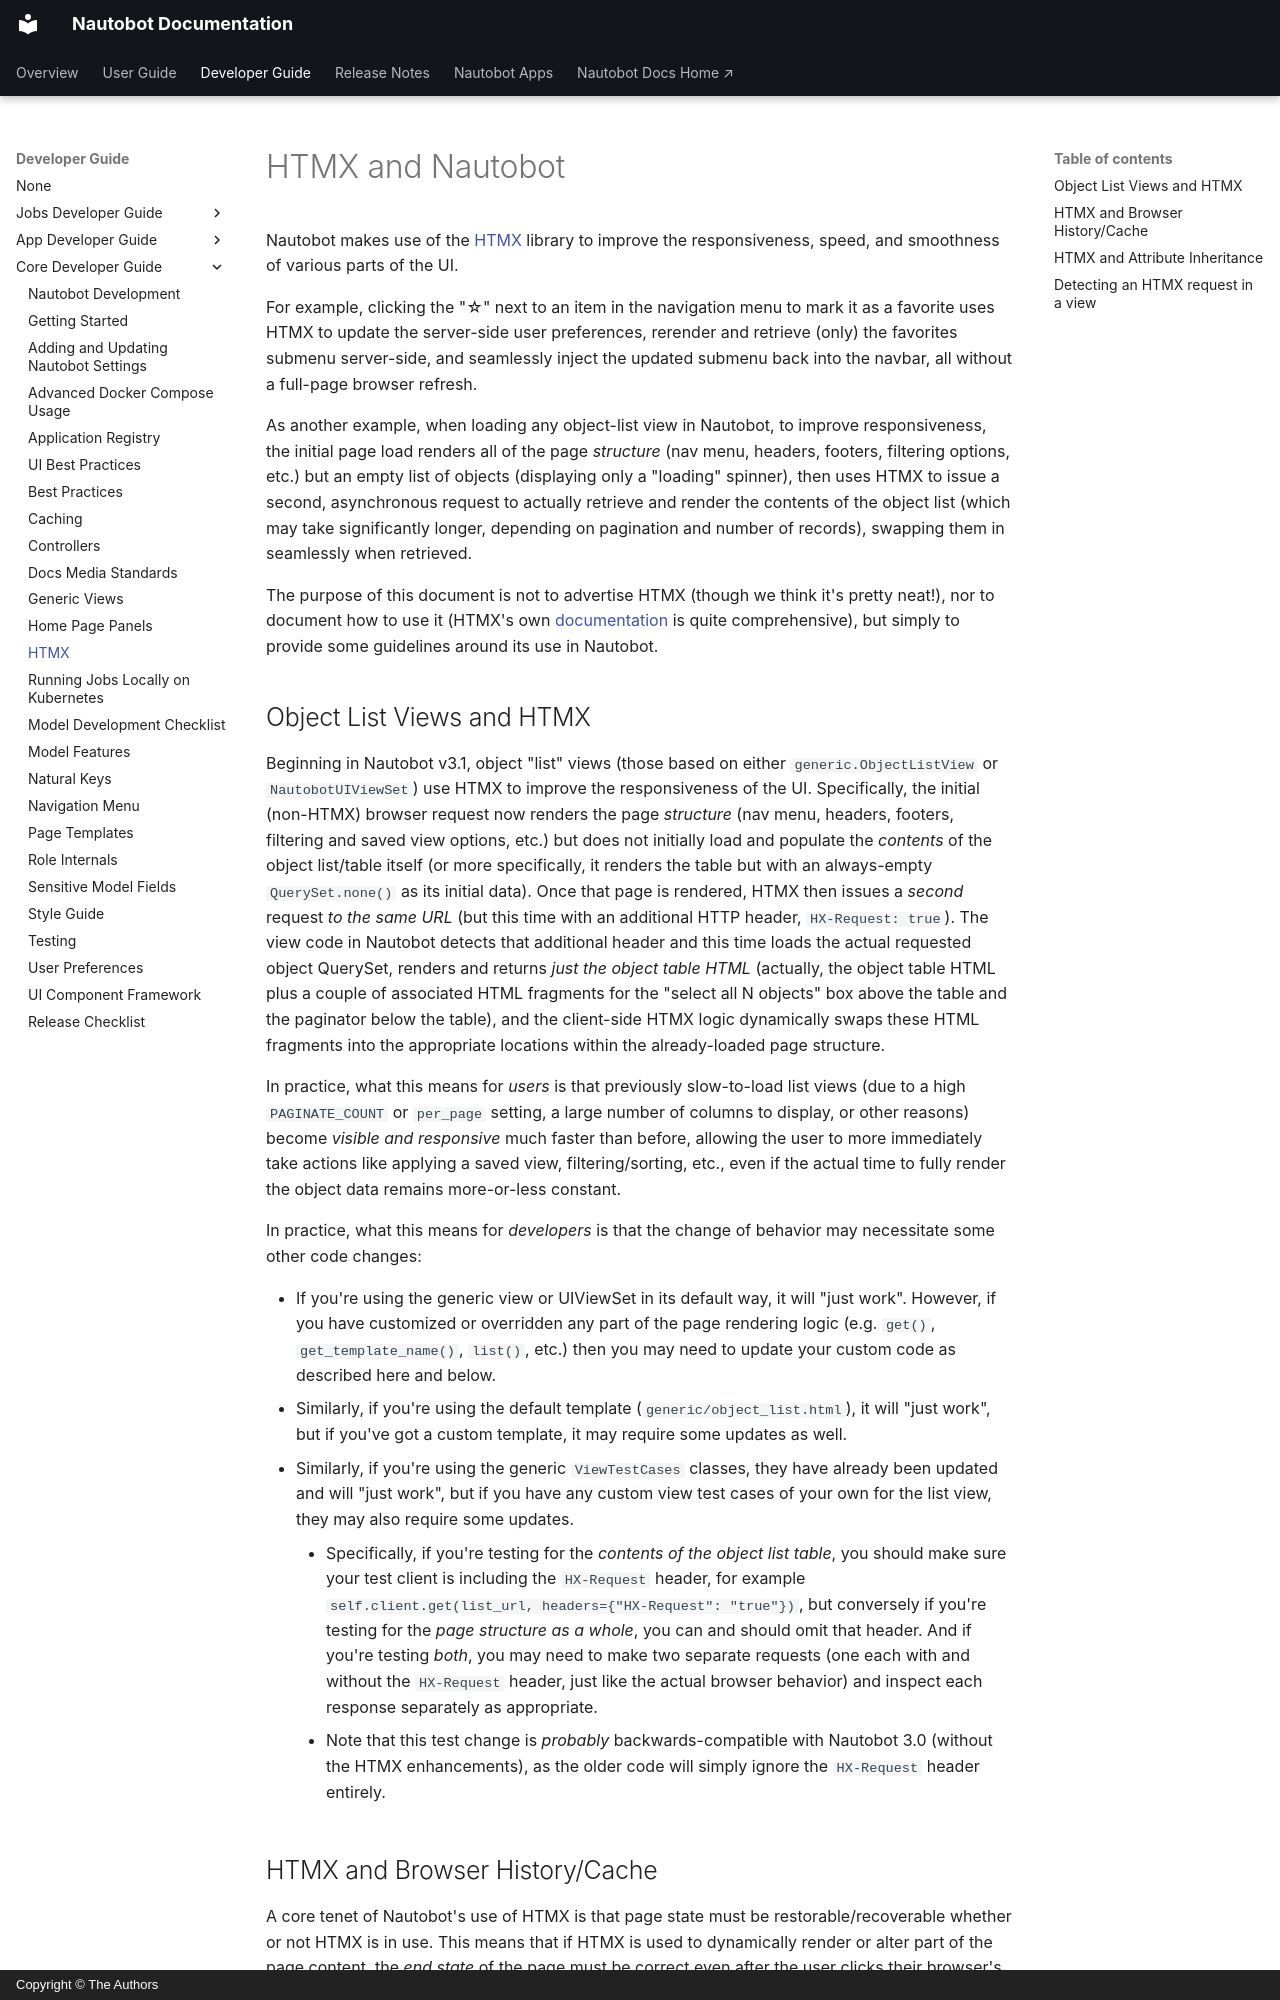

repository: nautobot/nautobot · page: development/core/htmx.html · generator: mkdocs · copyright: Copyright © The Authors

# HTMX and Nautobot

Nautobot makes use of the [HTMX](https://htmx.org/) library to improve the responsiveness, speed, and smoothness of various parts of the UI.

For example, clicking the "☆" next to an item in the navigation menu to mark it as a favorite uses HTMX to update the server-side user preferences, rerender and retrieve (only) the favorites submenu server-side, and seamlessly inject the updated submenu back into the navbar, all without a full-page browser refresh.

As another example, when loading any object-list view in Nautobot, to improve responsiveness, the initial page load renders all of the page _structure_ (nav menu, headers, footers, filtering options, etc.) but an empty list of objects (displaying only a "loading" spinner), then uses HTMX to issue a second, asynchronous request to actually retrieve and render the contents of the object list (which may take significantly longer, depending on pagination and number of records), swapping them in seamlessly when retrieved.

The purpose of this document is not to advertise HTMX (though we think it's pretty neat!), nor to document how to use it (HTMX's own [documentation](https://htmx.org/docs/) is quite comprehensive), but simply to provide some guidelines around its use in Nautobot.

## Object List Views and HTMX

Beginning in Nautobot v3.1, object "list" views (those based on either `generic.ObjectListView` or `NautobotUIViewSet`) use HTMX to improve the responsiveness of the UI. Specifically, the initial (non-HTMX) browser request now renders the page _structure_ (nav menu, headers, footers, filtering and saved view options, etc.) but does not initially load and populate the _contents_ of the object list/table itself (or more specifically, it renders the table but with an always-empty `QuerySet.none()` as its initial data). Once that page is rendered, HTMX then issues a _second_ request _to the same URL_ (but this time with an additional HTTP header, `HX-Request: true`). The view code in Nautobot detects that additional header and this time loads the actual requested object QuerySet, renders and returns _just the object table HTML_ (actually, the object table HTML plus a couple of associated HTML fragments for the "select all N objects" box above the table and the paginator below the table), and the client-side HTMX logic dynamically swaps these HTML fragments into the appropriate locations within the already-loaded page structure.

In practice, what this means for _users_ is that previously slow-to-load list views (due to a high `PAGINATE_COUNT` or `per_page` setting, a large number of columns to display, or other reasons) become _visible and responsive_ much faster than before, allowing the user to more immediately take actions like applying a saved view, filtering/sorting, etc., even if the actual time to fully render the object data remains more-or-less constant.

In practice, what this means for _developers_ is that the change of behavior may necessitate some other code changes:

- If you're using the generic view or UIViewSet in its default way, it will "just work". However, if you have customized or overridden any part of the page rendering logic (e.g. `get()`, `get_template_name()`, `list()`, etc.) then you may need to update your custom code as described here and below.
- Similarly, if you're using the default template (`generic/object_list.html`), it will "just work", but if you've got a custom template, it may require some updates as well.
- Similarly, if you're using the generic `ViewTestCases` classes, they have already been updated and will "just work", but if you have any custom view test cases of your own for the list view, they may also require some updates.
    - Specifically, if you're testing for the _contents of the object list table_, you should make sure your test client is including the `HX-Request` header, for example `self.client.get(list_url, headers={"HX-Request": "true"})`, but conversely if you're testing for the _page structure as a whole_, you can and should omit that header. And if you're testing _both_, you may need to make two separate requests (one each with and without the `HX-Request` header, just like the actual browser behavior) and inspect each response separately as appropriate.
    - Note that this test change is _probably_ backwards-compatible with Nautobot 3.0 (without the HTMX enhancements), as the older code will simply ignore the `HX-Request` header entirely.
